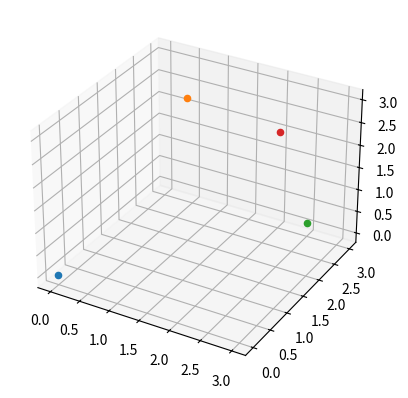

Write Python code to recreate this figure.
"""Задайте 4 точки в трехмерном пространстве, рассчитайте между ними
расстояния по описанным в примере выше метрикам. Отобразите точки
в трехмерном пространстве."""

import matplotlib.pyplot as plt
from mpl_toolkits.mplot3d import Axes3D

fig = plt.figure()
ax = fig.add_subplot(111, projection='3d')

ax.scatter(0, 0, 0)
ax.scatter(1, 2, 3)
ax.scatter(3, 2, 1)
ax.scatter(2, 3, 2)
plt.show()
